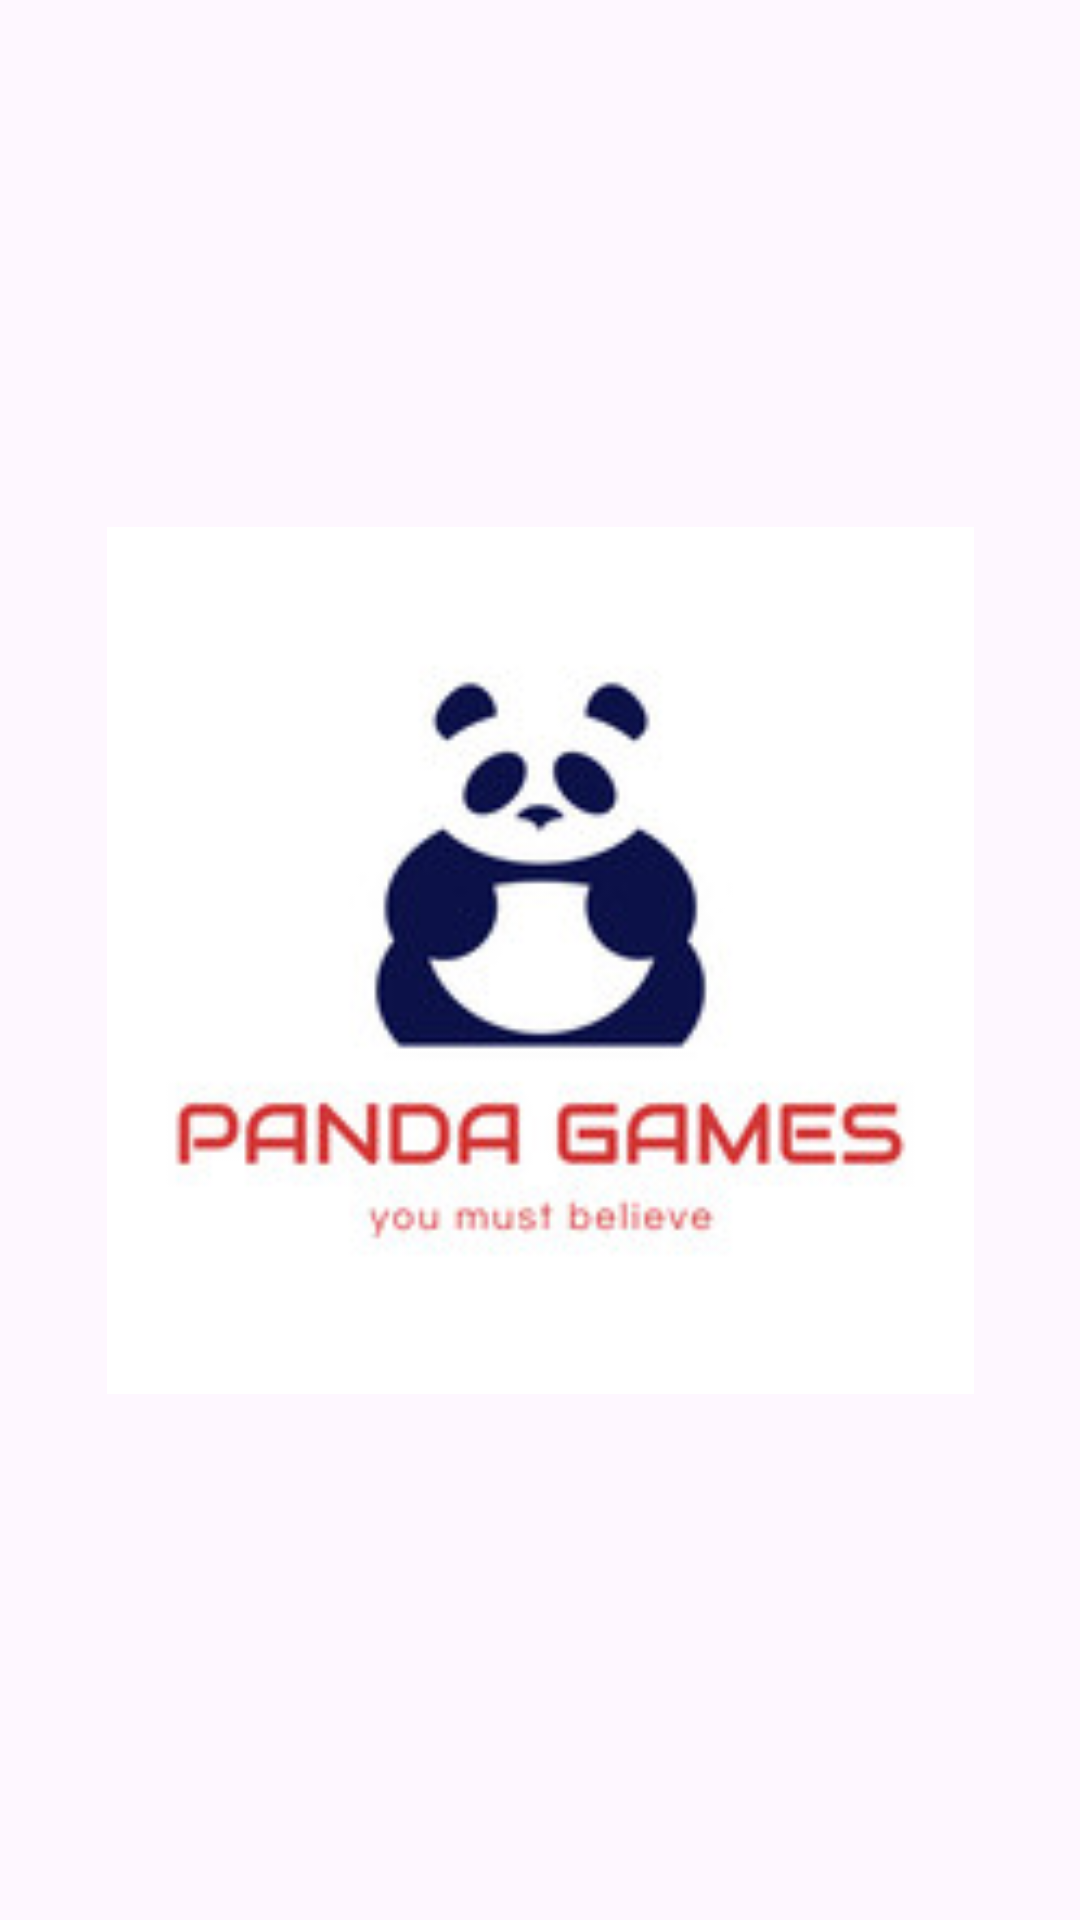

This screen was rendered from an Android layout file. Write that file and the resources it references.
<!-- AndroidManifest.xml: application theme Theme.BopBop -->
<!-- res/layout/activity_splash.xml -->
<?xml version="1.0" encoding="utf-8"?>
<androidx.constraintlayout.widget.ConstraintLayout xmlns:android="http://schemas.android.com/apk/res/android"
    xmlns:app="http://schemas.android.com/apk/res-auto"
    xmlns:tools="http://schemas.android.com/tools"
    android:layout_width="match_parent"
    android:layout_height="match_parent"
    tools:context=".SplashActivity">

    <ImageView
        android:id="@+id/imageBopBop"
        android:layout_width="289dp"
        android:layout_height="329dp"
        app:layout_constraintBottom_toBottomOf="parent"
        app:layout_constraintEnd_toEndOf="parent"
        app:layout_constraintStart_toStartOf="parent"
        app:layout_constraintTop_toTopOf="parent"
        app:srcCompat="@drawable/panda_games2" />
</androidx.constraintlayout.widget.ConstraintLayout>
<!-- resources referenced by this layout -->
<resources>
  <!-- drawable panda_games2: jpg bitmap (drawable, 9368 bytes) -->
  <style name="Theme.BopBop" parent="Base.Theme.BopBop" />
  <style name="Base.Theme.BopBop" parent="Theme.Material3.DayNight.NoActionBar">
          
          
      </style>
</resources>
